Labelled photos from "dataset", an image-classification folder in ananya-byte/AlzheimerDataset. The possible labels are: mild dementia, moderate dementia, non-demented, very mild dementia.

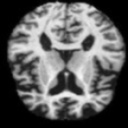
Label: mild dementia

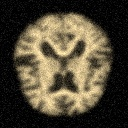
Label: very mild dementia

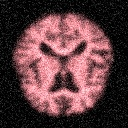
Label: very mild dementia

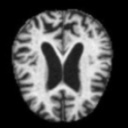
Label: moderate dementia

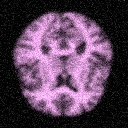
Label: non-demented

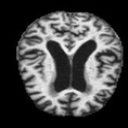
Label: mild dementia
